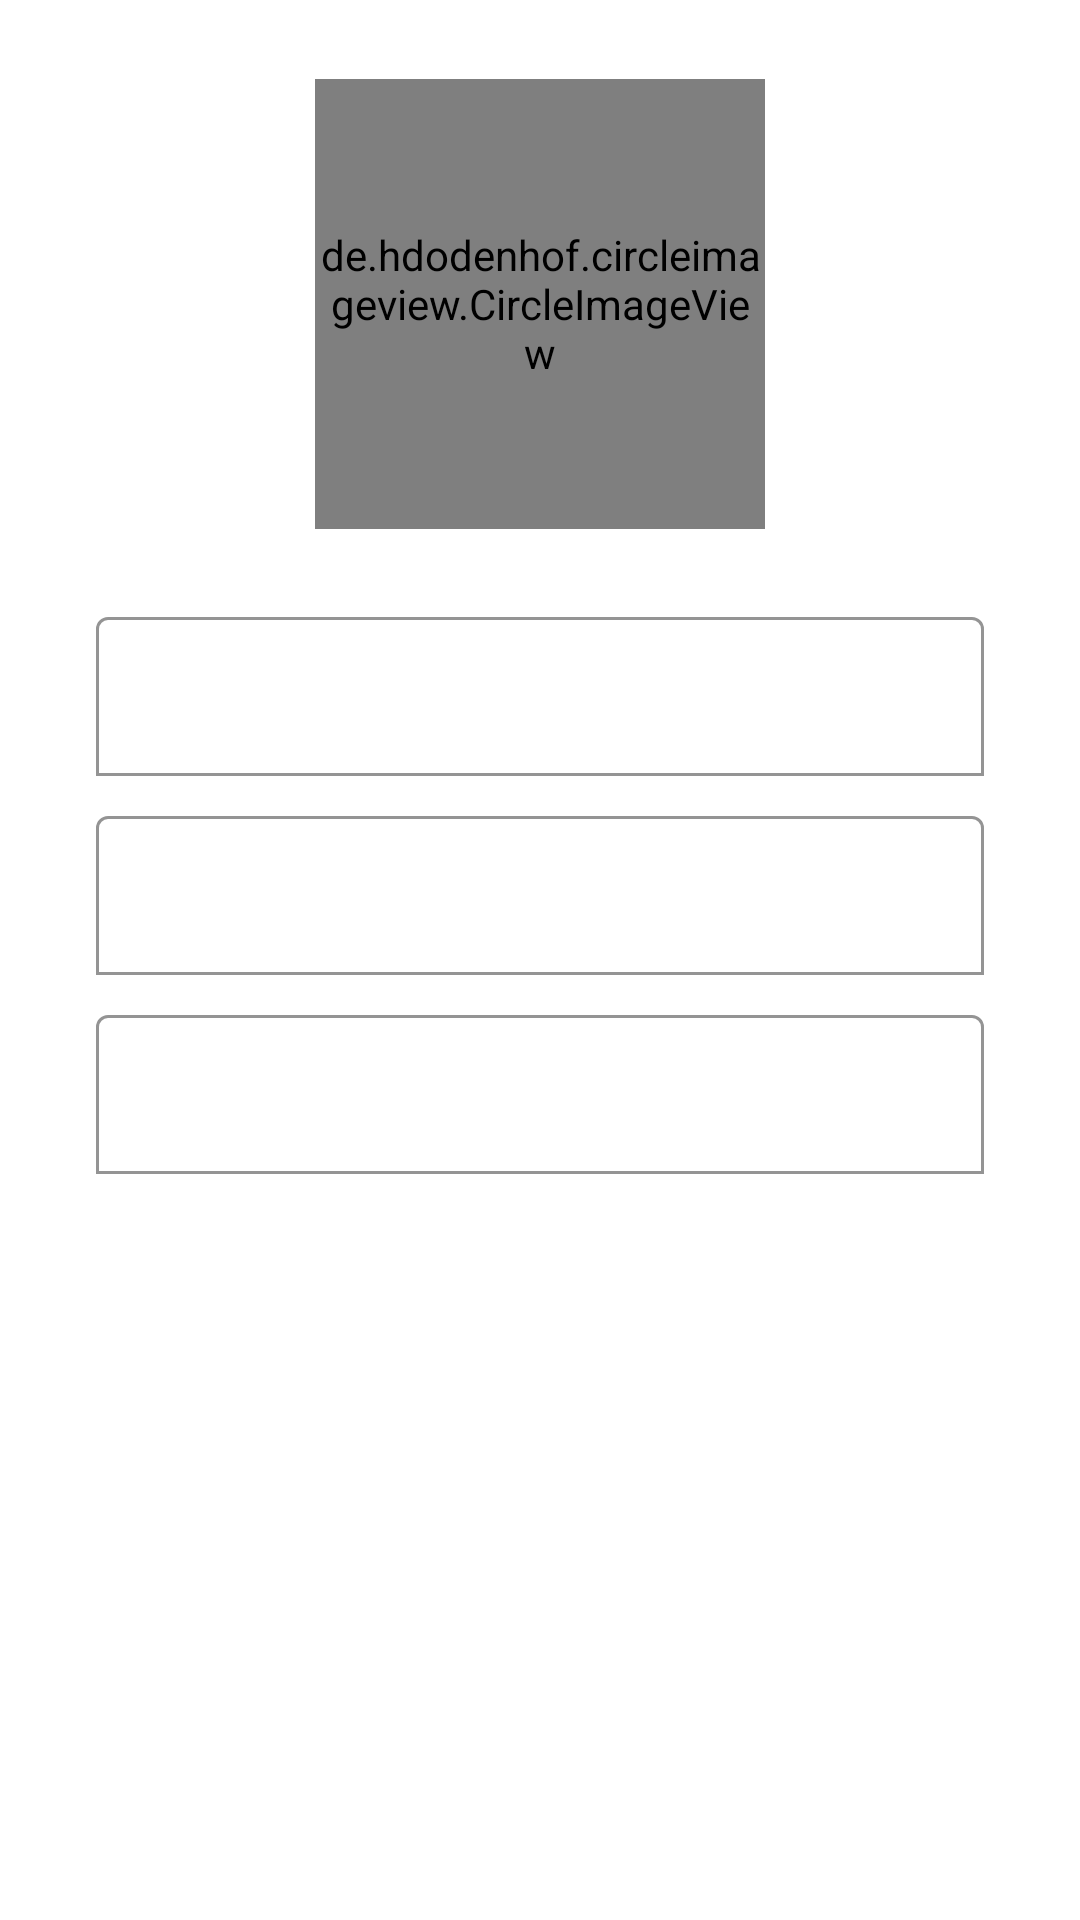

Reconstruct the res/layout file that produces this screen, plus the resources it refers to.
<!-- AndroidManifest.xml: activity theme AppTheme.NoActionBar -->
<!-- res/layout/activity_register.xml -->
<?xml version="1.0" encoding="utf-8"?>
<RelativeLayout xmlns:android="http://schemas.android.com/apk/res/android"
    xmlns:app="http://schemas.android.com/apk/res-auto"
    xmlns:tools="http://schemas.android.com/tools"
    android:id="@+id/parentrootregsiter"
    android:layout_width="match_parent"
    android:layout_height="match_parent"
    android:background="@drawable/anim_bg_list"
    tools:context=".activity.RegisterActivity">

    <de.hdodenhof.circleimageview.CircleImageView
        android:id="@+id/pp_profile"
        android:layout_width="@dimen/pp_register"
        android:layout_height="@dimen/pp_register"
        android:layout_above="@id/parent1"
        android:layout_centerHorizontal="true"
        android:layout_marginBottom="@dimen/activity_vertical_margin"
        android:src="@drawable/ic_person_white"
        app:civ_border_color="@android:color/white"
        app:civ_border_width="@dimen/border_register" />

    <LinearLayout
        android:id="@+id/parent1"
        android:layout_width="match_parent"
        android:layout_height="wrap_content"
        android:layout_centerInParent="true"
        android:orientation="vertical"
        android:paddingLeft="@dimen/jarak_parent_login"
        android:paddingRight="@dimen/jarak_parent_login">

        <com.google.android.material.textfield.TextInputLayout
            android:layout_width="match_parent"
            android:layout_height="match_parent"
            android:layout_marginTop="@dimen/objek_jarak"
            android:textColorHint="@color/bg_txt_login"
            app:boxBackgroundColor="@color/bg_box_login"
            app:boxBackgroundMode="outline">

            <com.google.android.material.textfield.TextInputEditText
                android:id="@+id/txtemailreg"
                android:layout_width="match_parent"
                android:layout_height="wrap_content"
                android:hint="@string/email"
                android:inputType="textEmailAddress"
                android:paddingLeft="@dimen/activity_horizontal_margin"
                android:paddingRight="@dimen/activity_horizontal_margin"
                android:textColor="@android:color/white"
                android:textSize="14sp" />
        </com.google.android.material.textfield.TextInputLayout>

        <com.google.android.material.textfield.TextInputLayout
            android:layout_width="match_parent"
            android:layout_height="match_parent"
            android:layout_marginTop="@dimen/objek_jarak"
            android:textColorHint="@color/bg_txt_login"
            app:boxBackgroundColor="@color/bg_box_login"
            app:boxBackgroundMode="outline">

            <com.google.android.material.textfield.TextInputEditText
                android:id="@+id/txtusernamereg"
                android:layout_width="match_parent"
                android:layout_height="wrap_content"
                android:hint="@string/username"
                android:inputType="textEmailAddress"
                android:paddingLeft="@dimen/activity_horizontal_margin"
                android:paddingRight="@dimen/activity_horizontal_margin"
                android:textColor="@android:color/white"
                android:textSize="14sp" />
        </com.google.android.material.textfield.TextInputLayout>

        <com.google.android.material.textfield.TextInputLayout
            android:layout_width="match_parent"
            android:layout_height="match_parent"
            android:layout_marginTop="@dimen/objek_jarak"
            android:textColorHint="@color/bg_txt_login"
            app:boxBackgroundColor="@color/bg_box_login"
            app:boxBackgroundMode="outline"
            app:passwordToggleEnabled="true"
            app:passwordToggleTint="@color/bg_txt_login">

            <com.google.android.material.textfield.TextInputEditText
                android:id="@+id/txtpassreg"
                android:layout_width="match_parent"
                android:layout_height="wrap_content"
                android:hint="@string/pass"
                android:inputType="textPassword"
                android:paddingLeft="@dimen/activity_horizontal_margin"
                android:paddingRight="@dimen/activity_horizontal_margin"
                android:textColor="@android:color/white"
                android:textSize="14sp" />
        </com.google.android.material.textfield.TextInputLayout>

        <com.google.android.material.button.MaterialButton
            android:id="@+id/btnregister"
            style="@style/Widget.AppCompat.Button.Borderless"
            android:layout_width="match_parent"
            android:layout_height="match_parent"
            android:layout_marginTop="@dimen/objek_jarak"
            android:text="@string/register"
            android:textAllCaps="false"
            android:textColor="@color/bg_txt_login"
            android:textSize="15sp"
            app:backgroundTint="@color/transparent"
            app:cornerRadius="2dp"
            app:rippleColor="#33AAAAAA"
            app:strokeColor="@android:color/darker_gray"
            app:strokeWidth="2dp" />

    </LinearLayout>

    <TextView
        android:id="@+id/txtloginreg"
        android:layout_width="match_parent"
        android:layout_height="@dimen/height_register"
        android:layout_alignParentBottom="true"
        android:background="@color/bg_box_login"
        android:gravity="center_horizontal|center_vertical"
        android:text="@string/login_help"
        android:textColor="@android:color/white" />
</RelativeLayout>
<!-- resources referenced by this layout -->
<resources>
  <color name="bg_box_login">#1DFFFFFF</color>
  <color name="bg_txt_login">#A4FFFFFF</color>
  <color name="transparent">#00000000</color>
  <dimen name="activity_horizontal_margin">16dp</dimen>
  <dimen name="activity_vertical_margin">16dp</dimen>
  <dimen name="border_register">1dp</dimen>
  <dimen name="height_register">50dp</dimen>
  <dimen name="jarak_parent_login">32dp</dimen>
  <dimen name="objek_jarak">8dp</dimen>
  <dimen name="pp_register">150dp</dimen>
  <string name="email">Email</string>
  <string name="login_help">Already have an account? Log In</string>
  <string name="pass">Password</string>
  <string name="register">Signup</string>
  <string name="username">Username</string>
  <style name="AppTheme.NoActionBar" parent="Theme.MaterialComponents.Light.NoActionBar">
          
          
          
          <item name="android:windowFullscreen">false</item>
          
          
          
          <item name="colorAccent">#ffffff</item>
          
      </style>
</resources>
